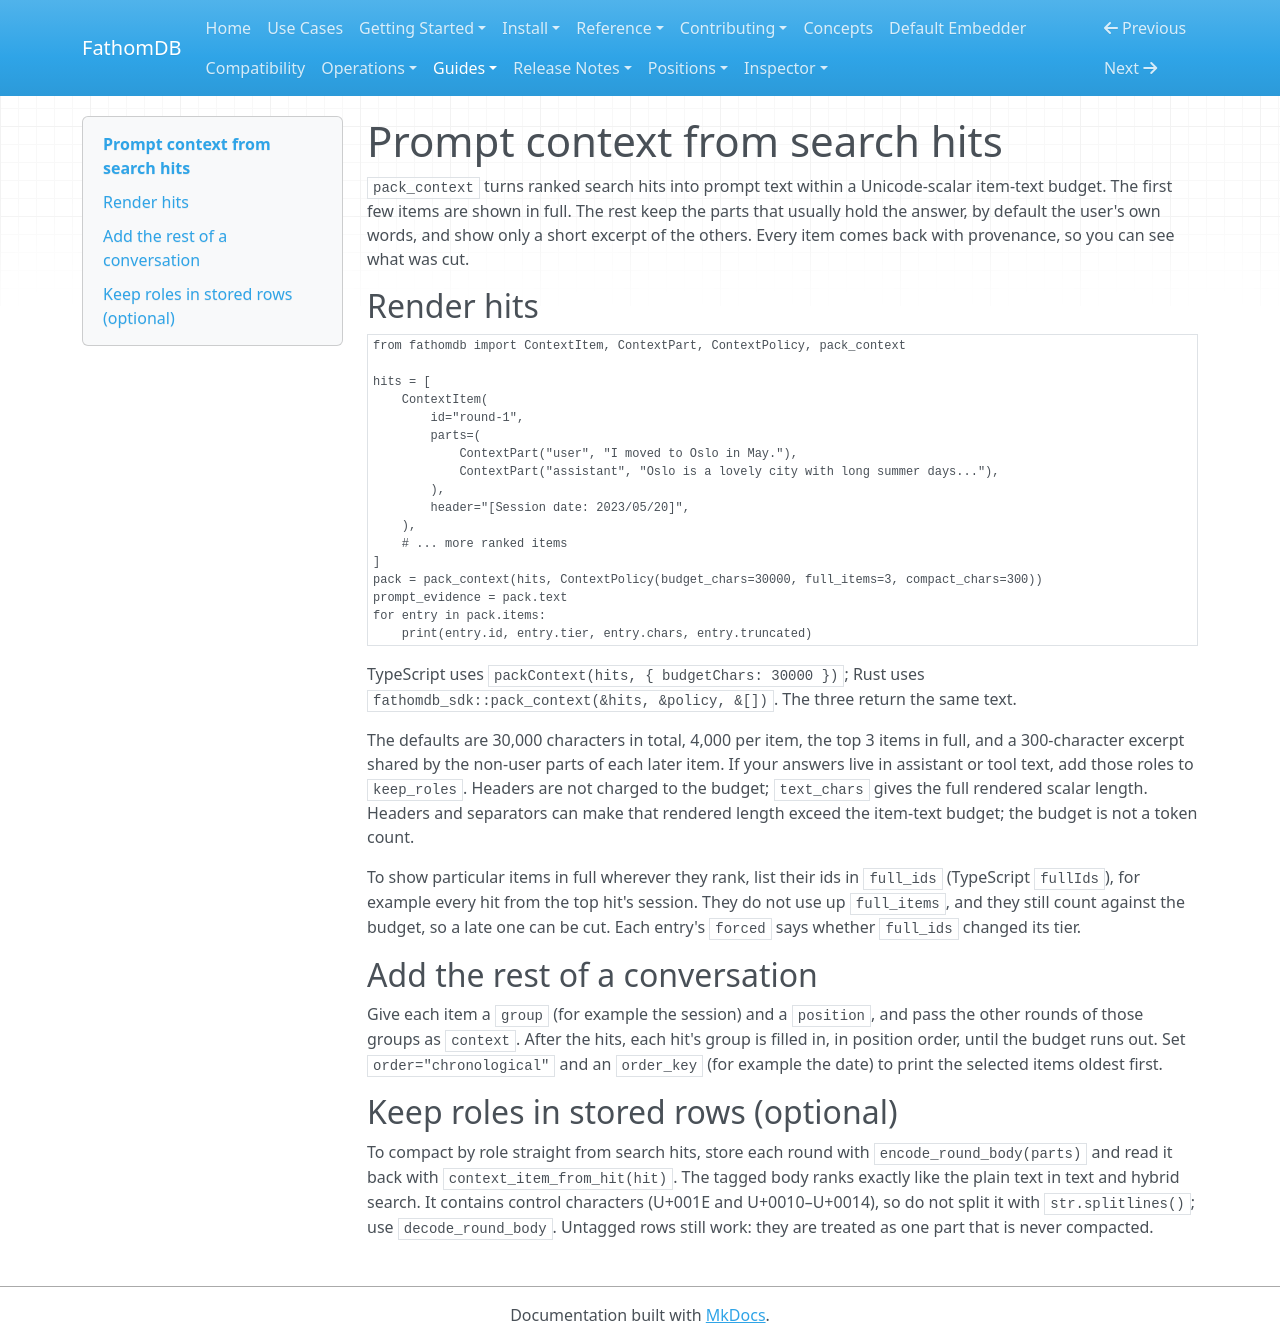

repository: fathomadb/fathomdb · page: guides/prompt-context/index.html · generator: mkdocs

# Prompt context from search hits

`pack_context` turns ranked search hits into prompt text within a
Unicode-scalar item-text budget. The first few items are shown in full. The rest keep the
parts that usually hold the answer, by default the user's own words, and show
only a short excerpt of the others. Every item comes back with provenance, so
you can see what was cut.

## Render hits

```python
from fathomdb import ContextItem, ContextPart, ContextPolicy, pack_context

hits = [
    ContextItem(
        id="round-1",
        parts=(
            ContextPart("user", "I moved to Oslo in May."),
            ContextPart("assistant", "Oslo is a lovely city with long summer days..."),
        ),
        header="[Session date: 2023/05/20]",
    ),
    # ... more ranked items
]
pack = pack_context(hits, ContextPolicy(budget_chars=30000, full_items=3, compact_chars=300))
prompt_evidence = pack.text
for entry in pack.items:
    print(entry.id, entry.tier, entry.chars, entry.truncated)
```

TypeScript uses `packContext(hits, { budgetChars: 30000 })`; Rust uses
`fathomdb_sdk::pack_context(&hits, &policy, &[])`. The three return the same
text.

The defaults are 30,000 characters in total, 4,000 per item, the top 3
items in full, and a 300-character excerpt shared by the non-user parts of
each later item. If your answers live in assistant or tool text, add those
roles to `keep_roles`. Headers are not charged to the budget; `text_chars`
gives the full rendered scalar length. Headers and separators can make that
rendered length exceed the item-text budget; the budget is not a token count.

To show particular items in full wherever they rank, list their ids in
`full_ids` (TypeScript `fullIds`), for example every hit from the top hit's
session. They do not use up `full_items`, and they still count against the
budget, so a late one can be cut. Each entry's `forced` says whether
`full_ids` changed its tier.

## Add the rest of a conversation

Give each item a `group` (for example the session) and a `position`, and pass
the other rounds of those groups as `context`. After the hits, each hit's
group is filled in, in position order, until the budget runs out. Set
`order="chronological"` and an `order_key` (for example the date) to print
the selected items oldest first.

## Keep roles in stored rows (optional)

To compact by role straight from search hits, store each round with
`encode_round_body(parts)` and read it back with `context_item_from_hit(hit)`.
The tagged body ranks exactly like the plain text in text and hybrid search.
It contains control characters (U+001E and U+0010–U+0014), so do not split
it with `str.splitlines()`; use `decode_round_body`. Untagged rows still work:
they are treated as one part that is never compacted.
